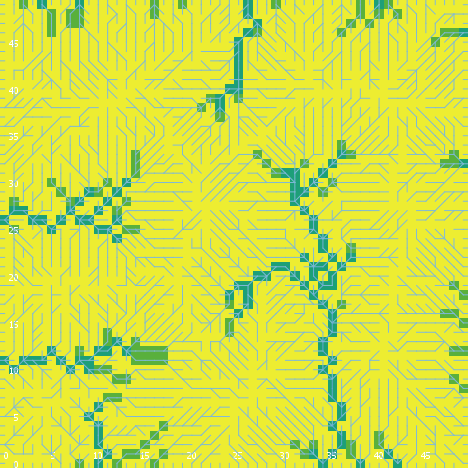

The table this chart was drawn from, first rows:
export-world data (NetLogo 6.0.4)
land_05_withInitialEcologicalCommunity.n…
05/26/2020 11:37:30:521 +0100
RANDOM STATE
0 0 -1727483681 295 0.513749385836016 fa…
GLOBALS
min-pxcor, max-pxcor, min-pycor, max-pycor, perspective, subject, nextIndex, directed-links, ticks, display-mode, ecol_brushfrequencyinflection, ecol_brushfrequencyrate, ecol_grassfrequencyinflection, ecol_grassfrequencyrate, ecol_woodfrequencyinflection, ecol_woodfrequencyrate, elevationdistribution, elev_algorithm-style, elev_featureanglerange, elev_inversioniterations, elev_noise, elev_numdepressions, elev_numprotuberances, elev_numranges
0, 49, 0, 49, 0, nobody, 2600, "UNDIRECTED", -1, "cover type", 15.08, 0.03169, 2.403, 0.04001, 27.2, 0.08609, [3.786871107103596 -1.2523587694720515 -…, "C#", 1.349, 0.8403, 4.7, 4, 4, 82
TURTLES
who, color, heading, xcor, ycor, shape, label, label-color, breed, hidden?, size, pen-size, pen-mode, numpoints
0, 55, 6, 45, 36, "default", "", 9.9, {breed flowholders}, true, 1, 1, "up", 
1, 65, 170, 31, 42, "default", "", 9.9, {breed flowholders}, true, 1, 1, "up", 
2, 45, 32, 33, 15, "default", "", 9.9, {breed flowholders}, true, 1, 1, "up", 
3, 35, 243, 16, 46, "default", "", 9.9, {breed flowholders}, true, 1, 1, "up", 
4, 95, 226, 12, 19, "default", "", 9.9, {breed flowholders}, true, 1, 1, "up", 
5, 85, 163, 31, 33, "default", "", 9.9, {breed flowholders}, true, 1, 1, "up", 
6, 115, 233, 43, 20, "default", "", 9.9, {breed flowholders}, true, 1, 1, "up", 
7, 125, 319, 43, 26, "default", "", 9.9, {breed flowholders}, true, 1, 1, "up", 
8, 35, 86, 31, 23, "default", "", 9.9, {breed flowholders}, true, 1, 1, "up", 
9, 125, 112, 22, 23, "default", "", 9.9, {breed flowholders}, true, 1, 1, "up", 
10, 5, 332, 45, 29, "default", "", 9.9, {breed flowholders}, true, 1, 1, "up", 
11, 45, 113, 26, 25, "default", "", 9.9, {breed flowholders}, true, 1, 1, "up", 
12, 55, 302, 4, 25, "default", "", 9.9, {breed flowholders}, true, 1, 1, "up", 
13, 45, 13, 38, 48, "default", "", 9.9, {breed flowholders}, true, 1, 1, "up", 
14, 15, 227, 9, 10, "default", "", 9.9, {breed flowholders}, true, 1, 1, "up", 
15, 35, 64, 26, 29, "default", "", 9.9, {breed flowholders}, true, 1, 1, "up", 
16, 125, 3, 17, 8, "default", "", 9.9, {breed flowholders}, true, 1, 1, "up", 
17, 135, 127, 22, 6, "default", "", 9.9, {breed flowholders}, true, 1, 1, "up", 
18, 65, 339, 44, 27, "default", "", 9.9, {breed flowholders}, true, 1, 1, "up", 
19, 95, 198, 27, 33, "default", "", 9.9, {breed flowholders}, true, 1, 1, "up", 
20, 65, 45, 12, 4, "default", "", 9.9, {breed flowholders}, true, 1, 1, "up", 
21, 125, 131, 3, 10, "default", "", 9.9, {breed flowholders}, true, 1, 1, "up", 
22, 85, 168, 1, 12, "default", "", 9.9, {breed flowholders}, true, 1, 1, "up", 
23, 5, 220, 8, 10, "default", "", 9.9, {breed flowholders}, true, 1, 1, "up", 
24, 45, 85, 2, 20, "default", "", 9.9, {breed flowholders}, true, 1, 1, "up", 
25, 97, 180, 3, 0, "line half", "", 9.9, {breed flowholders}, false, 1, 1, "up", 
26, 55, 9, 13, 30, "default", "", 9.9, {breed flowholders}, true, 1, 1, "up", 
27, 55, 116, 37, 40, "default", "", 9.9, {breed flowholders}, true, 1, 1, "up", 
28, 65, 196, 18, 22, "default", "", 9.9, {breed flowholders}, true, 1, 1, "up", 
29, 25, 76, 7, 3, "default", "", 9.9, {breed flowholders}, true, 1, 1, "up", 
30, 5, 11, 30, 24, "default", "", 9.9, {breed flowholders}, true, 1, 1, "up", 
31, 45, 154, 43, 30, "default", "", 9.9, {breed flowholders}, true, 1, 1, "up", 
32, 115, 226, 46, 18, "default", "", 9.9, {breed flowholders}, true, 1, 1, "up", 
33, 15, 19, 48, 21, "default", "", 9.9, {breed flowholders}, true, 1, 1, "up", 
34, 15, 266, 35, 16, "default", "", 9.9, {breed flowholders}, true, 1, 1, "up", 
35, 105, 284, 2, 12, "default", "", 9.9, {breed flowholders}, true, 1, 1, "up", 
36, 85, 104, 34, 48, "default", "", 9.9, {breed flowholders}, true, 1, 1, "up", 
37, 5, 76, 5, 18, "default", "", 9.9, {breed flowholders}, true, 1, 1, "up", 
38, 115, 108, 11, 46, "default", "", 9.9, {breed flowholders}, true, 1, 1, "up", 
39, 25, 150, 17, 25, "default", "", 9.9, {breed flowholders}, true, 1, 1, "up", 
40, 15, 308, 19, 20, "default", "", 9.9, {breed flowholders}, true, 1, 1, "up", 
41, 125, 141, 33, 13, "default", "", 9.9, {breed flowholders}, true, 1, 1, "up", 
42, 25, 40, 32, 42, "default", "", 9.9, {breed flowholders}, true, 1, 1, "up", 
43, 45, 271, 20, 42, "default", "", 9.9, {breed flowholders}, true, 1, 1, "up", 
44, 35, 84, 6, 34, "default", "", 9.9, {breed flowholders}, true, 1, 1, "up", 
45, 35, 261, 34, 25, "default", "", 9.9, {breed flowholders}, true, 1, 1, "up", 
46, 5, 107, 13, 11, "default", "", 9.9, {breed flowholders}, true, 1, 1, "up", 
47, 35, 93, 31, 21, "default", "", 9.9, {breed flowholders}, true, 1, 1, "up", 
48, 105, 281, 14, 13, "default", "", 9.9, {breed flowholders}, true, 1, 1, "up", 
49, 97, 270, 0, 30, "line half", "", 9.9, {breed flowholders}, false, 1, 1, "up", 
50, 45, 339, 38, 33, "default", "", 9.9, {breed flowholders}, true, 1, 1, "up", 
... 9,302 more rows
